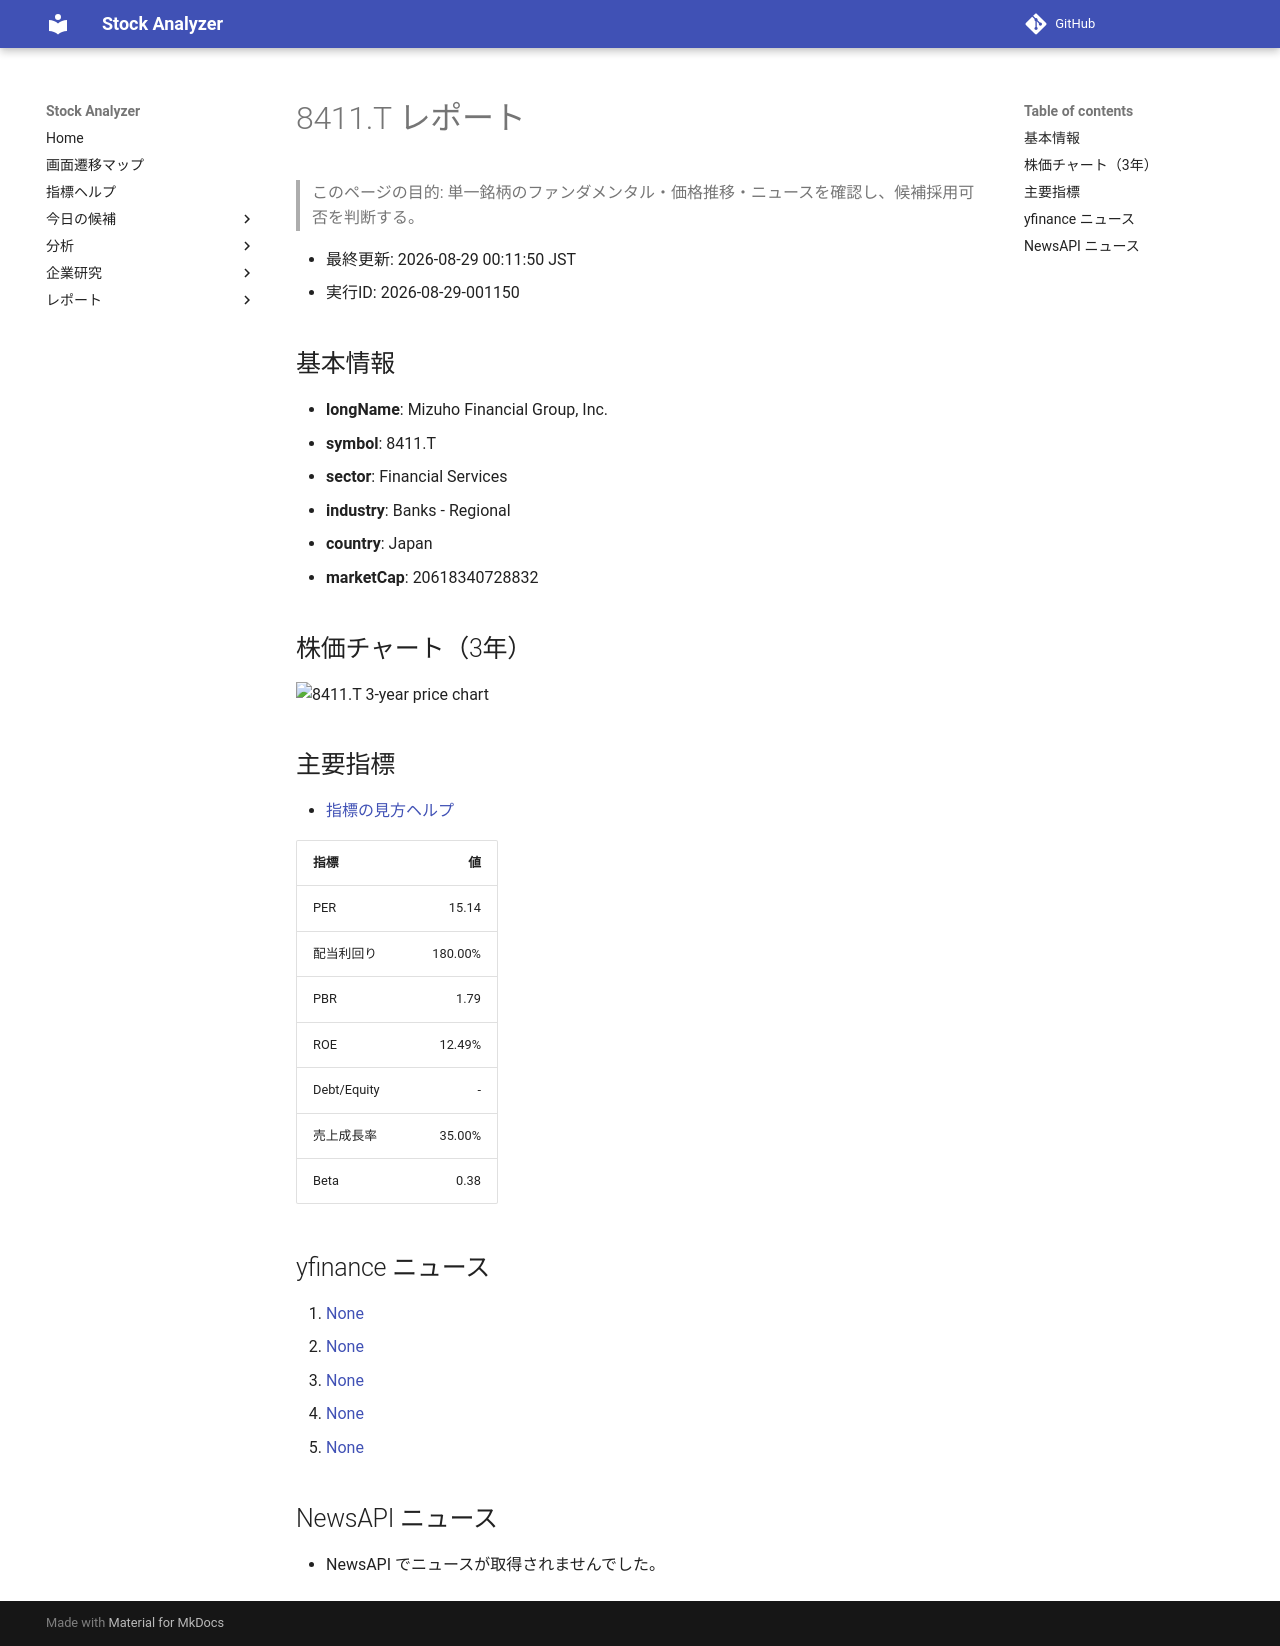

repository: Yumi-note/Making-APP · page: reports/2026-08-29/001150/8411_T/index.html · generator: mkdocs

# 8411.T レポート

> このページの目的: 単一銘柄のファンダメンタル・価格推移・ニュースを確認し、候補採用可否を判断する。

- 最終更新: 2026-08-29 00:11:50 JST
- 実行ID: 2026-08-29-001150

## 基本情報

- **longName**: Mizuho Financial Group, Inc.
- **symbol**: 8411.T
- **sector**: Financial Services
- **industry**: Banks - Regional
- **country**: Japan
- **marketCap**: 20618340728832

## 株価チャート（3年）

![8411.T 3-year price chart](8411_T_3y.png)

## 主要指標

- [指標の見方ヘルプ](../../../../indicators.md)

| 指標 | 値 |
|---|---:|
| PER | 15.14 |
| 配当利回り | 180.00% |
| PBR | 1.79 |
| ROE | 12.49% |
| Debt/Equity | - |
| 売上成長率 | 35.00% |
| Beta | 0.38 |

## yfinance ニュース

1. [None](None)
2. [None](None)
3. [None](None)
4. [None](None)
5. [None](None)

## NewsAPI ニュース

- NewsAPI でニュースが取得されませんでした。
